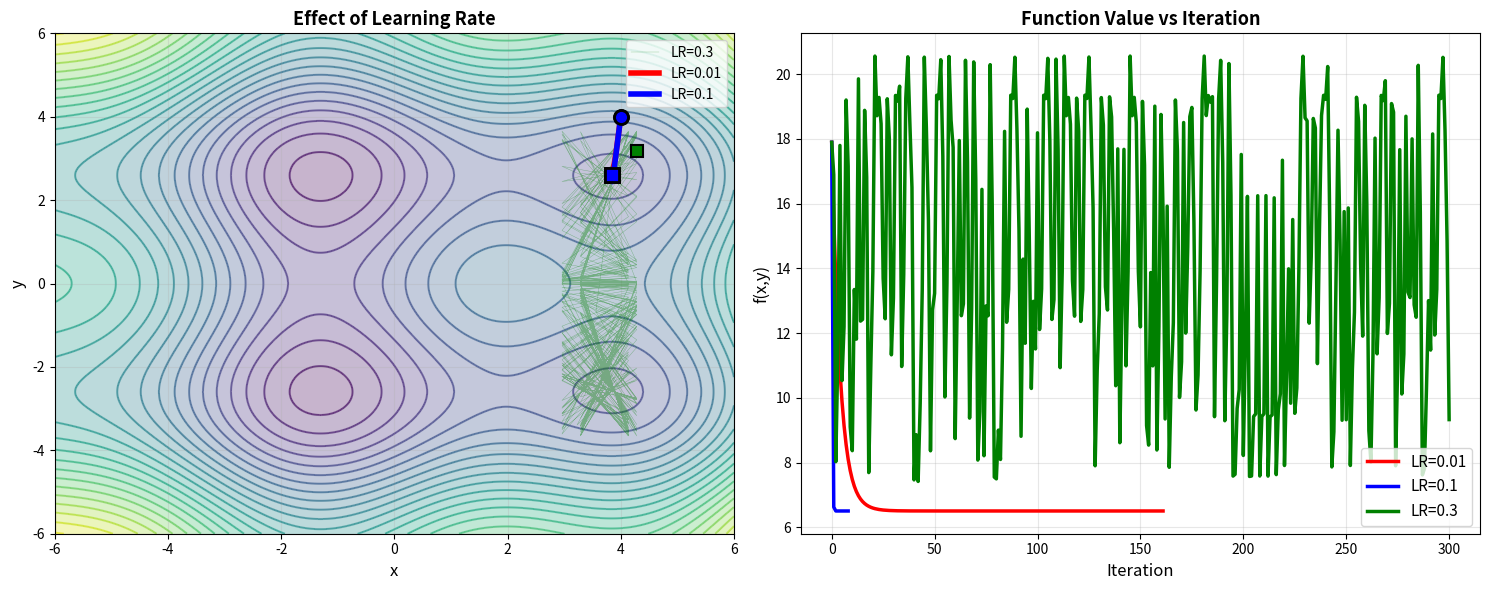
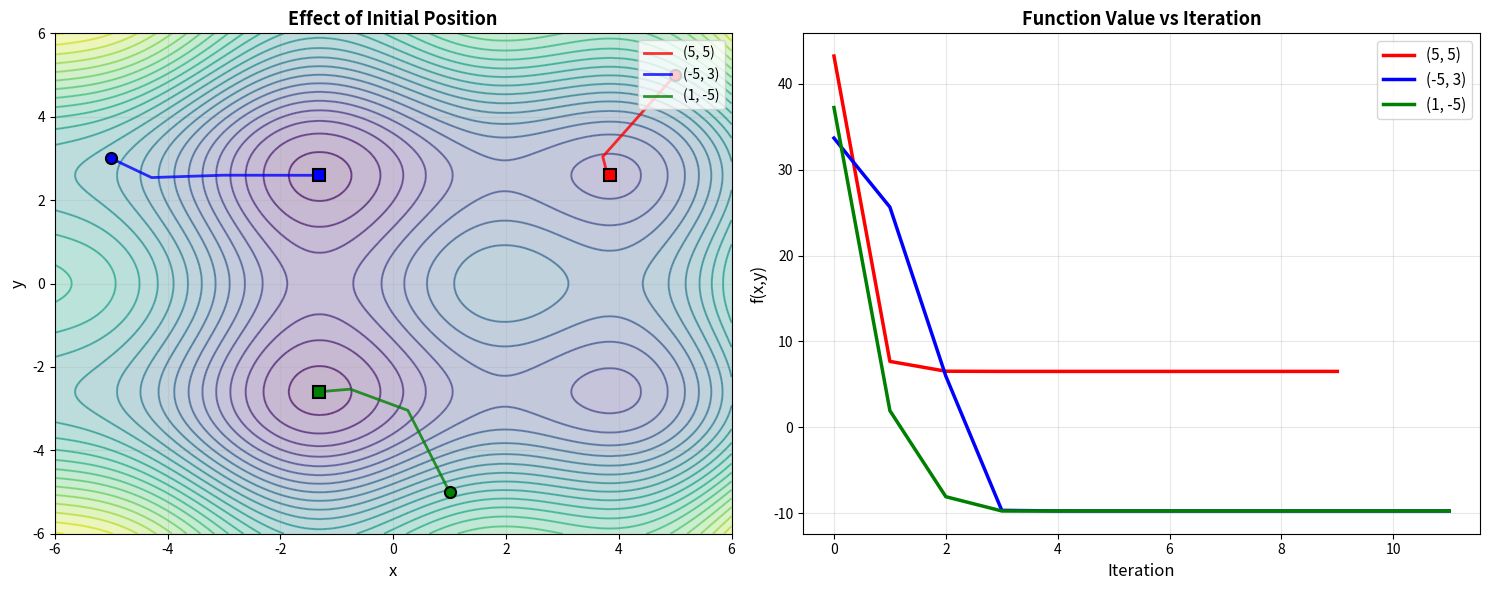
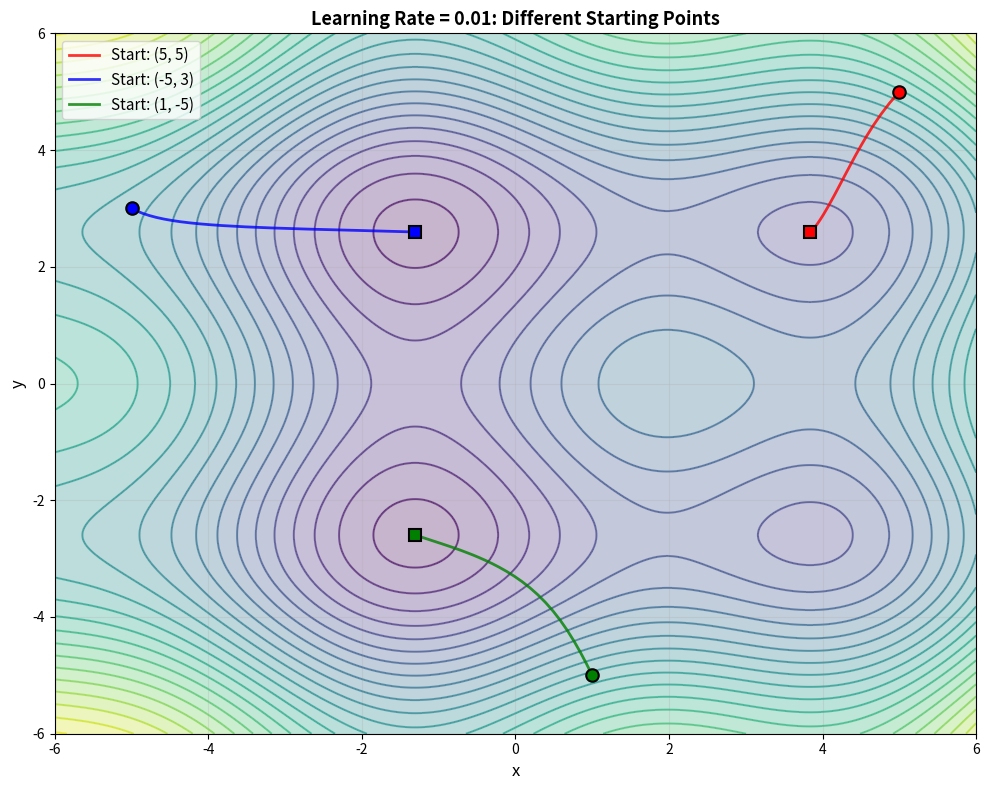
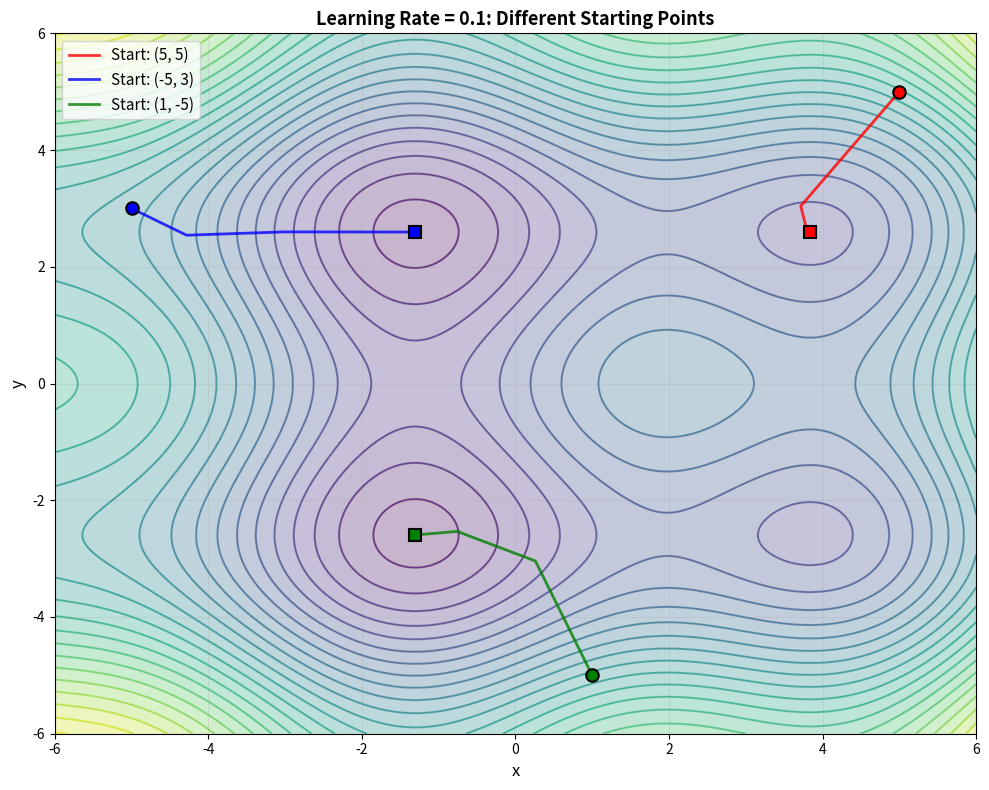
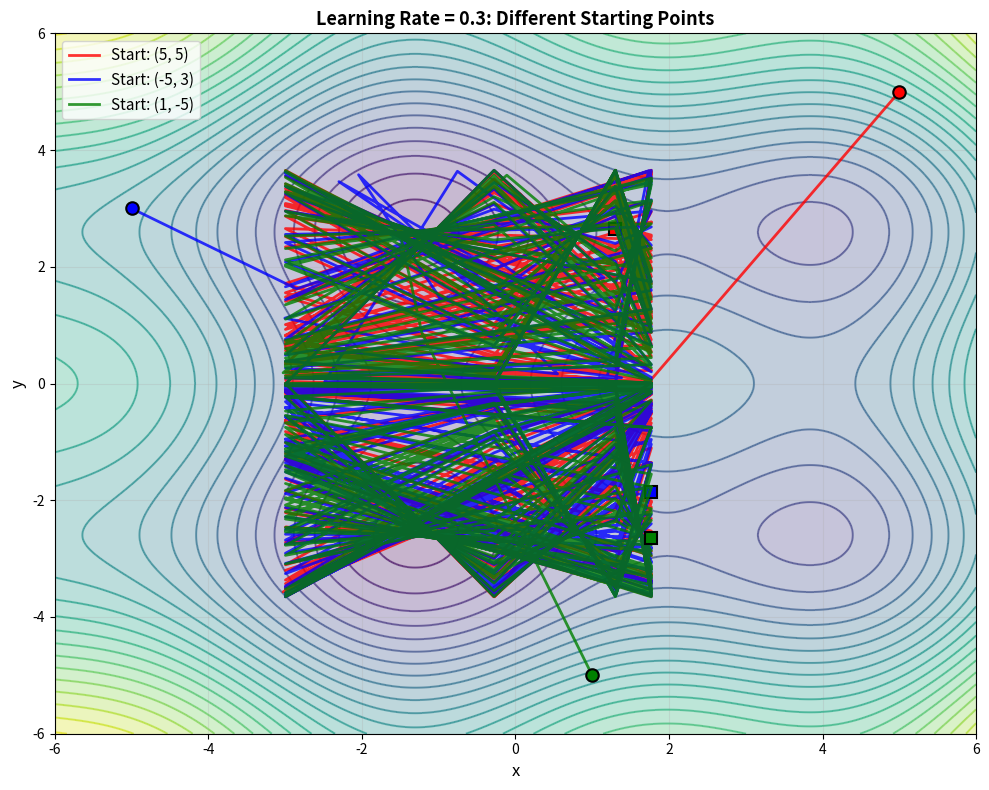
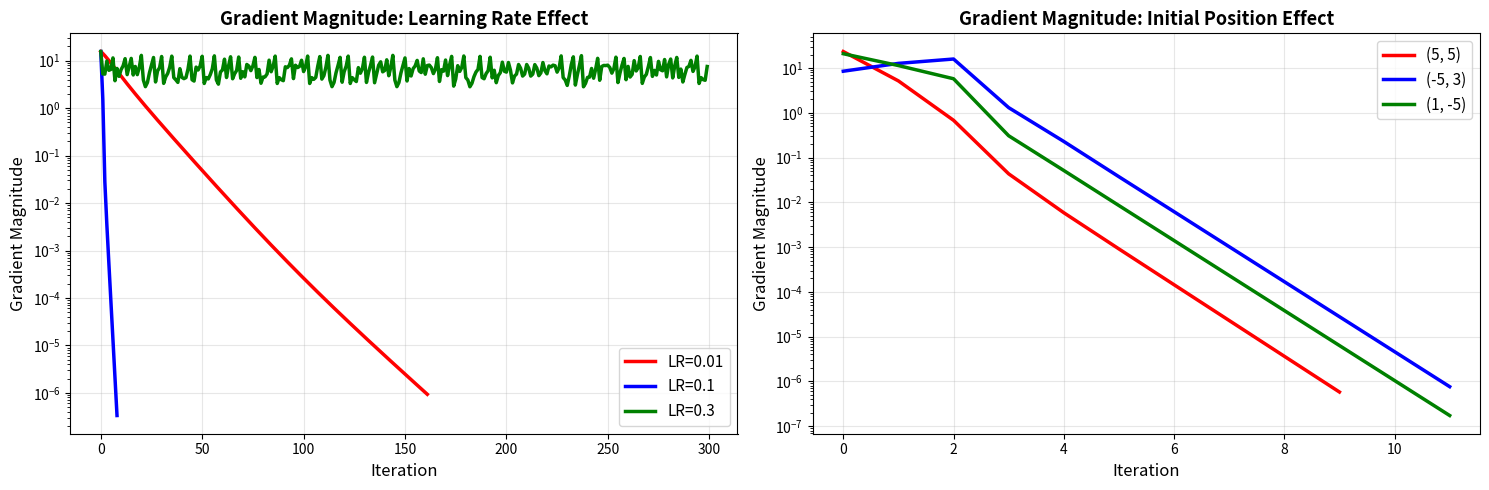
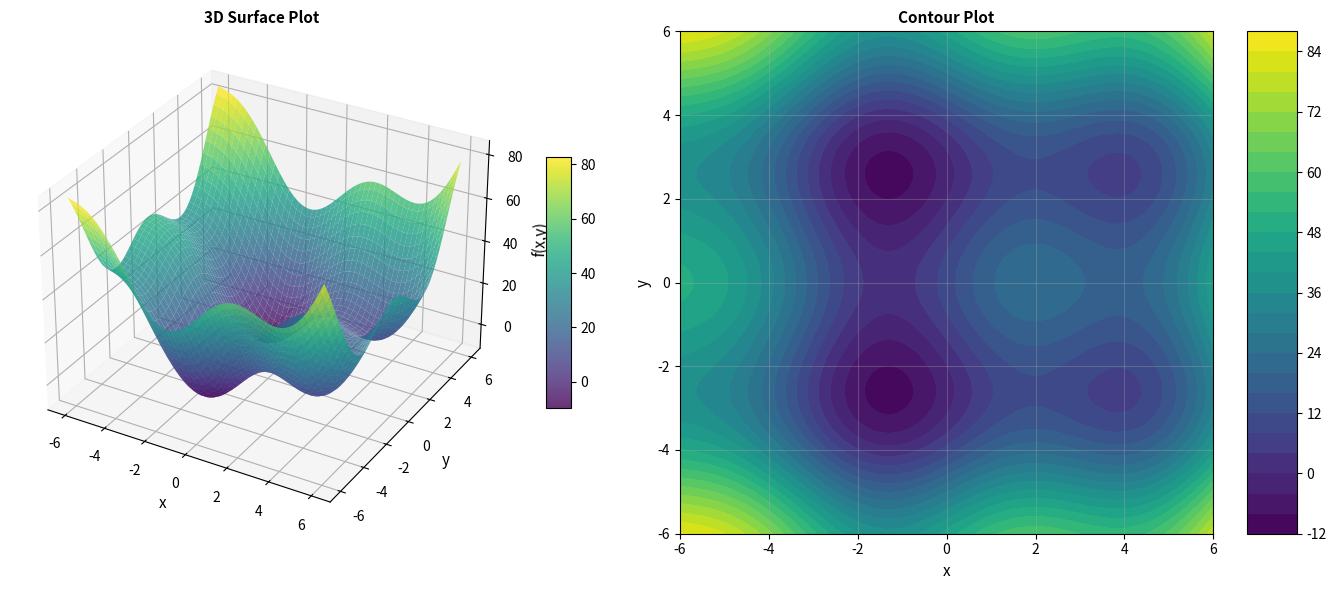

Here is the Python script that generated these plots, in order:
import numpy as np
import matplotlib.pyplot as plt
from matplotlib import cm
from mpl_toolkits.mplot3d import Axes3D

np.random.seed(42)


def objective_function(x, y):
    return x**2 + y**2 + 10*np.sin(x) + 10*np.cos(y)


def compute_gradient(x, y):
    grad_x = 2*x + 10*np.cos(x)
    grad_y = 2*y - 10*np.sin(y)
    return grad_x, grad_y


def gradient_descent(x_init, y_init, learning_rate, num_iterations, tolerance=1e-6):
    x_trajectory = [x_init]
    y_trajectory = [y_init]
    f_trajectory = [objective_function(x_init, y_init)]
    grad_magnitude = []
    
    x_current = x_init
    y_current = y_init
    
    converged = False
    
    for iteration in range(num_iterations):
        grad_x, grad_y = compute_gradient(x_current, y_current)
        
        grad_mag = np.sqrt(grad_x**2 + grad_y**2)
        grad_magnitude.append(grad_mag)
        
        if grad_mag < tolerance:
            converged = True
            print(f"  Converged at iteration {iteration}")
            break
        
        x_new = x_current - learning_rate * grad_x
        y_new = y_current - learning_rate * grad_y
        
        x_trajectory.append(x_new)
        y_trajectory.append(y_new)
        f_trajectory.append(objective_function(x_new, y_new))
        
        x_current = x_new
        y_current = y_new
    
    if not converged:
        print(f"  Did not converge after {num_iterations} iterations")
    
    return {
        'x_trajectory': x_trajectory,
        'y_trajectory': y_trajectory,
        'f_trajectory': f_trajectory,
        'grad_magnitude': grad_magnitude,
        'converged': converged,
        'iterations': len(x_trajectory) - 1
    }


def create_contour_plot(ax, x_range, y_range, levels=30):
    x = np.linspace(x_range[0], x_range[1], 400)
    y = np.linspace(y_range[0], y_range[1], 400)
    X, Y = np.meshgrid(x, y)
    
    Z = objective_function(X, Y)
    
    contour = ax.contour(X, Y, Z, levels=levels, cmap='viridis', alpha=0.6)
    contourf = ax.contourf(X, Y, Z, levels=levels, cmap='viridis', alpha=0.3)
    
    return contour, contourf


def plot_trajectory(ax, trajectory_dict, color, label):
    x_traj = trajectory_dict['x_trajectory']
    y_traj = trajectory_dict['y_trajectory']
    
    ax.plot(x_traj, y_traj, color=color, linewidth=2, label=label, alpha=0.8)
    
    ax.plot(x_traj[0], y_traj[0], marker='o', markersize=8, 
            color=color, markeredgecolor='black', markeredgewidth=1.5)
    
    ax.plot(x_traj[-1], y_traj[-1], marker='s', markersize=8, 
            color=color, markeredgecolor='black', markeredgewidth=1.5)


def experiment_learning_rate():
    print("\nEXPERIMENT 1: Effect of Learning Rate")
    print("Testing different learning rates from SAME starting point\n")
    
    num_iterations = 300
    x_init, y_init = 4.0, 4.0
    
    learning_rates = [0.01, 0.1, 0.3]
    colors = ['red', 'blue', 'green']
    
    results = []
    
    print(f"Fixed Starting Point: ({x_init}, {y_init})")
    print(f"Initial function value: {objective_function(x_init, y_init):.4f}\n")
    
    for lr, color in zip(learning_rates, colors):
        print(f"Learning Rate = {lr}")
        result = gradient_descent(x_init, y_init, lr, num_iterations)
        results.append((lr, result, color))
        
        final_x = result['x_trajectory'][-1]
        final_y = result['y_trajectory'][-1]
        final_f = result['f_trajectory'][-1]
        
        print(f"Final Position: ({final_x:.4f}, {final_y:.4f})")
        print(f"Final Function Value: {final_f:.4f}")
        print(f"Total Iterations: {result['iterations']}")
        print()
    
    fig, axes = plt.subplots(1, 2, figsize=(15, 6))
    
    ax1 = axes[0]
    create_contour_plot(ax1, (-6, 6), (-6, 6))
    
    # Plot green first (bottom), then red and blue on top
    # Green thin and transparent, red and blue thick and solid
    for lr, result, color in results:
        if color == 'green':
            ax1.plot(result['x_trajectory'], result['y_trajectory'], 
                    color=color, linewidth=0.3, label=f'LR={lr}', alpha=0.4)
            ax1.plot(result['x_trajectory'][0], result['y_trajectory'][0], 
                    marker='o', markersize=8, color=color, 
                    markeredgecolor='black', markeredgewidth=1.5)
            ax1.plot(result['x_trajectory'][-1], result['y_trajectory'][-1], 
                    marker='s', markersize=8, color=color, 
                    markeredgecolor='black', markeredgewidth=1.5)
    
    for lr, result, color in results:
        if color != 'green':
            ax1.plot(result['x_trajectory'], result['y_trajectory'], 
                    color=color, linewidth=4, label=f'LR={lr}', alpha=1.0)
            ax1.plot(result['x_trajectory'][0], result['y_trajectory'][0], 
                    marker='o', markersize=10, color=color, 
                    markeredgecolor='black', markeredgewidth=2)
            ax1.plot(result['x_trajectory'][-1], result['y_trajectory'][-1], 
                    marker='s', markersize=10, color=color, 
                    markeredgecolor='black', markeredgewidth=2)
    
    ax1.set_xlabel('x', fontsize=12)
    ax1.set_ylabel('y', fontsize=12)
    ax1.set_title('Effect of Learning Rate', fontsize=13, fontweight='bold')
    ax1.legend(loc='upper right', fontsize=10)
    ax1.grid(True, alpha=0.3)
    
    ax2 = axes[1]
    for lr, result, color in results:
        iterations = range(len(result['f_trajectory']))
        ax2.plot(iterations, result['f_trajectory'], color=color, 
                linewidth=2.5, label=f'LR={lr}')
    
    ax2.set_xlabel('Iteration', fontsize=12)
    ax2.set_ylabel('f(x,y)', fontsize=12)
    ax2.set_title('Function Value vs Iteration', fontsize=13, fontweight='bold')
    ax2.legend(fontsize=11)
    ax2.grid(True, alpha=0.3)
    
    plt.tight_layout()
    plt.show()
    
    return results


def experiment_initial_position():
    print("\nEXPERIMENT 2: Effect of Initial Position")
    print("Testing different starting points with same learning rate\n")
    
    learning_rate = 0.1
    num_iterations = 300
    
    initial_positions = [
        (5.0, 5.0),
        (-5.0, 3.0),
        (1.0, -5.0),
    ]
    colors = ['red', 'blue', 'green']
    
    results = []
    
    print(f"Fixed Learning Rate: {learning_rate}\n")
    
    for (x_init, y_init), color in zip(initial_positions, colors):
        print(f"Starting Position: ({x_init}, {y_init})")
        print(f"Initial function value: {objective_function(x_init, y_init):.4f}")
        
        result = gradient_descent(x_init, y_init, learning_rate, num_iterations)
        results.append(((x_init, y_init), result, color))
        
        final_x = result['x_trajectory'][-1]
        final_y = result['y_trajectory'][-1]
        final_f = result['f_trajectory'][-1]
        
        print(f"Final Position: ({final_x:.4f}, {final_y:.4f})")
        print(f"Final Function Value: {final_f:.4f}")
        print(f"Total Iterations: {result['iterations']}")
        print()
    
    fig, axes = plt.subplots(1, 2, figsize=(15, 6))
    
    ax1 = axes[0]
    create_contour_plot(ax1, (-6, 6), (-6, 6))
    
    for (x_init, y_init), result, color in results:
        plot_trajectory(ax1, result, color, f'({x_init:.0f}, {y_init:.0f})')
    
    ax1.set_xlabel('x', fontsize=12)
    ax1.set_ylabel('y', fontsize=12)
    ax1.set_title('Effect of Initial Position', fontsize=13, fontweight='bold')
    ax1.legend(loc='upper right', fontsize=10)
    ax1.grid(True, alpha=0.3)
    
    ax2 = axes[1]
    for (x_init, y_init), result, color in results:
        iterations = range(len(result['f_trajectory']))
        ax2.plot(iterations, result['f_trajectory'], color=color, 
                linewidth=2.5, label=f'({x_init:.0f}, {y_init:.0f})')
    
    ax2.set_xlabel('Iteration', fontsize=12)
    ax2.set_ylabel('f(x,y)', fontsize=12)
    ax2.set_title('Function Value vs Iteration', fontsize=13, fontweight='bold')
    ax2.legend(fontsize=11)
    ax2.grid(True, alpha=0.3)
    
    plt.tight_layout()
    plt.show()
    
    return results


def experiment_comprehensive():
    print("\nEXPERIMENT 3: Comprehensive Analysis")
    print("Testing all combinations of learning rates and starting points\n")
    
    learning_rates = [0.01, 0.1, 0.3]
    initial_positions = [(5.0, 5.0), (-5.0, 3.0), (1.0, -5.0)]
    
    for lr in learning_rates:
        print(f"\nAnalyzing Learning Rate = {lr}")
        fig, ax = plt.subplots(1, 1, figsize=(10, 8))
        
        create_contour_plot(ax, (-6, 6), (-6, 6), levels=25)
        
        colors = ['red', 'blue', 'green']
        for (x_init, y_init), color in zip(initial_positions, colors):
            print(f"  Running from start point ({x_init:.0f}, {y_init:.0f})...")
            result = gradient_descent(x_init, y_init, lr, 300)
            
            x_traj = result['x_trajectory']
            y_traj = result['y_trajectory']
            
            ax.plot(x_traj, y_traj, color=color, linewidth=2, alpha=0.8,
                   label=f'Start: ({x_init:.0f}, {y_init:.0f})')
            ax.plot(x_traj[0], y_traj[0], 'o', color=color, markersize=9, 
                   markeredgecolor='black', markeredgewidth=1.5)
            ax.plot(x_traj[-1], y_traj[-1], 's', color=color, markersize=9,
                   markeredgecolor='black', markeredgewidth=1.5)
        
        ax.set_xlabel('x', fontsize=12)
        ax.set_ylabel('y', fontsize=12)
        ax.set_title(f'Learning Rate = {lr}: Different Starting Points', 
                    fontsize=13, fontweight='bold')
        ax.legend(fontsize=11, loc='best')
        ax.grid(True, alpha=0.3)
        
        plt.tight_layout()
        plt.show()
    
    print("\nCompleted comprehensive analysis")


def plot_gradient_analysis(lr_results, init_results):
    fig, axes = plt.subplots(1, 2, figsize=(15, 5))
    
    ax1 = axes[0]
    for lr, result, color in lr_results:
        grad_mag = result['grad_magnitude']
        iterations = range(len(grad_mag))
        ax1.plot(iterations, grad_mag, color=color, linewidth=2.5, 
                label=f'LR={lr}')
    
    ax1.set_xlabel('Iteration', fontsize=12)
    ax1.set_ylabel('Gradient Magnitude', fontsize=12)
    ax1.set_title('Gradient Magnitude: Learning Rate Effect', fontsize=13, fontweight='bold')
    ax1.legend(fontsize=11)
    ax1.grid(True, alpha=0.3)
    ax1.set_yscale('log')
    
    ax2 = axes[1]
    for (x_init, y_init), result, color in init_results:
        grad_mag = result['grad_magnitude']
        iterations = range(len(grad_mag))
        ax2.plot(iterations, grad_mag, color=color, linewidth=2.5, 
                label=f'({x_init:.0f}, {y_init:.0f})')
    
    ax2.set_xlabel('Iteration', fontsize=12)
    ax2.set_ylabel('Gradient Magnitude', fontsize=12)
    ax2.set_title('Gradient Magnitude: Initial Position Effect', fontsize=13, fontweight='bold')
    ax2.legend(fontsize=11)
    ax2.grid(True, alpha=0.3)
    ax2.set_yscale('log')
    
    plt.tight_layout()
    plt.show()


def plot_3d_surface():
    print("\nCreating 3D Surface Visualization")
    
    fig = plt.figure(figsize=(14, 6))
    
    x = np.linspace(-6, 6, 200)
    y = np.linspace(-6, 6, 200)
    X, Y = np.meshgrid(x, y)
    Z = objective_function(X, Y)
    
    ax1 = fig.add_subplot(121, projection='3d')
    surf = ax1.plot_surface(X, Y, Z, cmap='viridis', alpha=0.8,
                           linewidth=0, antialiased=True)
    ax1.set_xlabel('x', fontsize=11)
    ax1.set_ylabel('y', fontsize=11)
    ax1.set_zlabel('f(x,y)', fontsize=11)
    ax1.set_title('3D Surface Plot', fontsize=11, fontweight='bold')
    fig.colorbar(surf, ax=ax1, shrink=0.5, aspect=10)
    
    ax2 = fig.add_subplot(122)
    contour = ax2.contourf(X, Y, Z, levels=30, cmap='viridis')
    ax2.set_xlabel('x', fontsize=11)
    ax2.set_ylabel('y', fontsize=11)
    ax2.set_title('Contour Plot', fontsize=11, fontweight='bold')
    fig.colorbar(contour, ax=ax2, aspect=10)
    ax2.grid(True, alpha=0.3)
    
    plt.tight_layout()
    plt.show()


if __name__ == "__main__":
    print("\nGRADIENT DESCENT OPTIMIZATION")
    print("Objective: Minimize f(x,y) = x^2 + y^2 + 10sin(x) + 10cos(y)")
    print("\nStarting experiments...\n")
    
    lr_results = experiment_learning_rate()
    print("\nExperiment 1 complete. Showing plots...")
    
    init_results = experiment_initial_position()
    print("\nExperiment 2 complete. Showing plots...")
    
    experiment_comprehensive()
    print("\nExperiment 3 complete.")
    
    print("\nGenerating gradient magnitude analysis...")
    plot_gradient_analysis(lr_results, init_results)
    
    print("\nGenerating 3D surface plot...")
    plot_3d_surface()
    
    print("\nALL EXPERIMENTS COMPLETED SUCCESSFULLY")
    print("Close all plot windows to exit.")